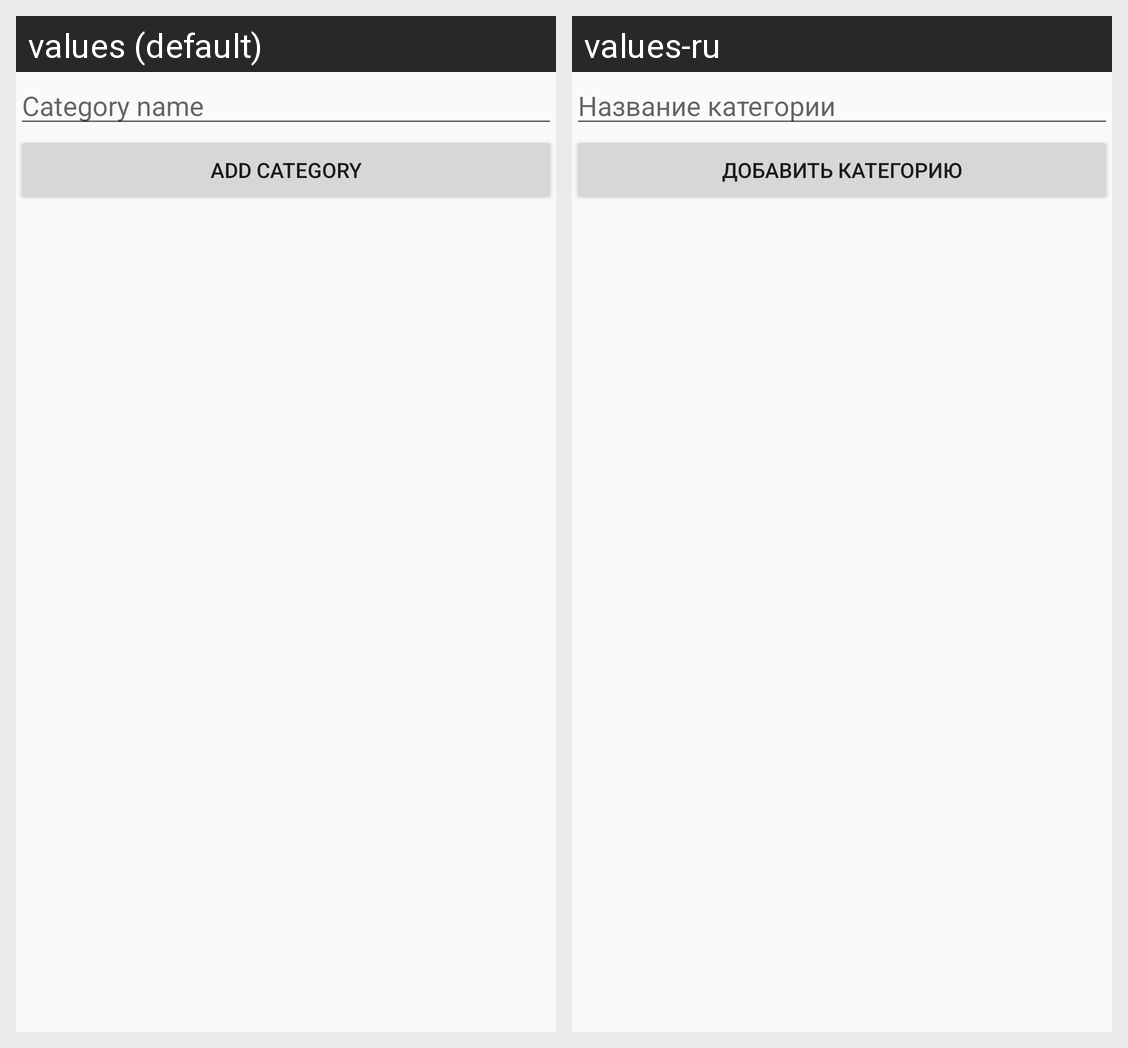

For this localized Android screen grid, give each drawn string resource with its value in every locale shown.
Android screen res/layout/add_category_dialog.xml rendered under 2 locales, left to right: values (default), values-ru. Device: Nexus 5 (rendered at 1080×1920; each locale shown at half size, 540×960, under a caption strip naming it); theme MainTheme.
Strings drawn on this screen, with the default value and each locale's value (text and hints the layout hard-codes, and strings that could not be matched under every locale, appear in the picture but are not listed):

category_name
  values: Category name
  values-ru: Название категории

add_category
  values: add category
  values-ru: Добавить категорию
